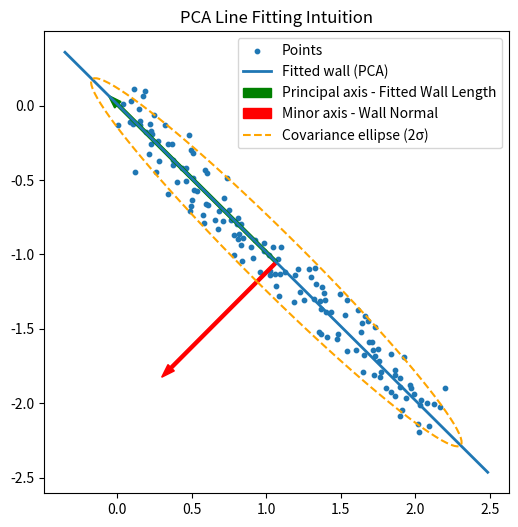

Python code for this plot:
import numpy as np
import matplotlib.pyplot as plt

# synthetic wall points
# synthetic wall points (tighter scatter)
np.random.seed(0)
x = np.linspace(0, 3, 150)              # more points
y = 0.09 * np.random.randn(150)         # smaller noise

# rotate scatter by -45 degrees
theta = -45 * np.pi / 180   # radians
R = np.array([[np.cos(theta), -np.sin(theta)],
              [np.sin(theta),  np.cos(theta)]])


points = np.vstack((x, y)).T

points = points @ R.T
# PCA
centroid = points.mean(axis=0)
centered = points - centroid
cov = centered.T @ centered / len(points)
eigvals, eigvecs = np.linalg.eigh(cov)

# principal direction (wall)
dir_vec = eigvecs[:, 1]
# normal
normal = eigvecs[:, 0]

# line for visualization
line = centroid + np.outer(np.linspace(-2, 2, 100), dir_vec)

plt.figure(figsize=(6,6))
plt.scatter(points[:,0], points[:,1], s=10, label="Points")

# PCA line
plt.plot(line[:,0], line[:,1], label="Fitted wall (PCA)", linewidth=2)

# eigenvectors

# eigenvectors
plt.arrow(*centroid, *(dir_vec*1.5),
          width=0.02, color='green', label="Principal axis - Fitted Wall Length")

plt.arrow(*centroid, *(normal*1.0),
          width=0.02, color='red', label="Minor axis - Wall Normal")

# ellipse (covariance)
# theta = np.linspace(0, 2*np.pi, 100)
# ellipse = np.array([np.sqrt(eigvals[1])*np.cos(theta),
#                     np.sqrt(eigvals[0])*np.sin(theta)])
# ellipse_rot = eigvecs @ ellipse + centroid[:,None]


# ---- covariance ellipse (correct scaling) ----
theta = np.linspace(0, 2*np.pi, 100)

# scale factor (2-sigma ~ 95%)
scale = 2.0

# axis lengths
a = scale * np.sqrt(eigvals[1])   # major axis
b = scale * np.sqrt(eigvals[0])   # minor axis

ellipse = np.array([
    b * np.cos(theta),   # minor axis with eigvecs[:,0]
    a * np.sin(theta)    # major axis with eigvecs[:,1]
])
ellipse_rot = eigvecs @ ellipse + centroid[:, None]


plt.plot(ellipse_rot[0], ellipse_rot[1],
         linestyle='--',
         color='orange',
         label="Covariance ellipse (2σ)")


# plt.plot(ellipse_rot[0], ellipse_rot[1], linestyle='--', label="Covariance ellipse")

plt.axis('equal')
plt.legend()
plt.title("PCA Line Fitting Intuition")
plt.show()
